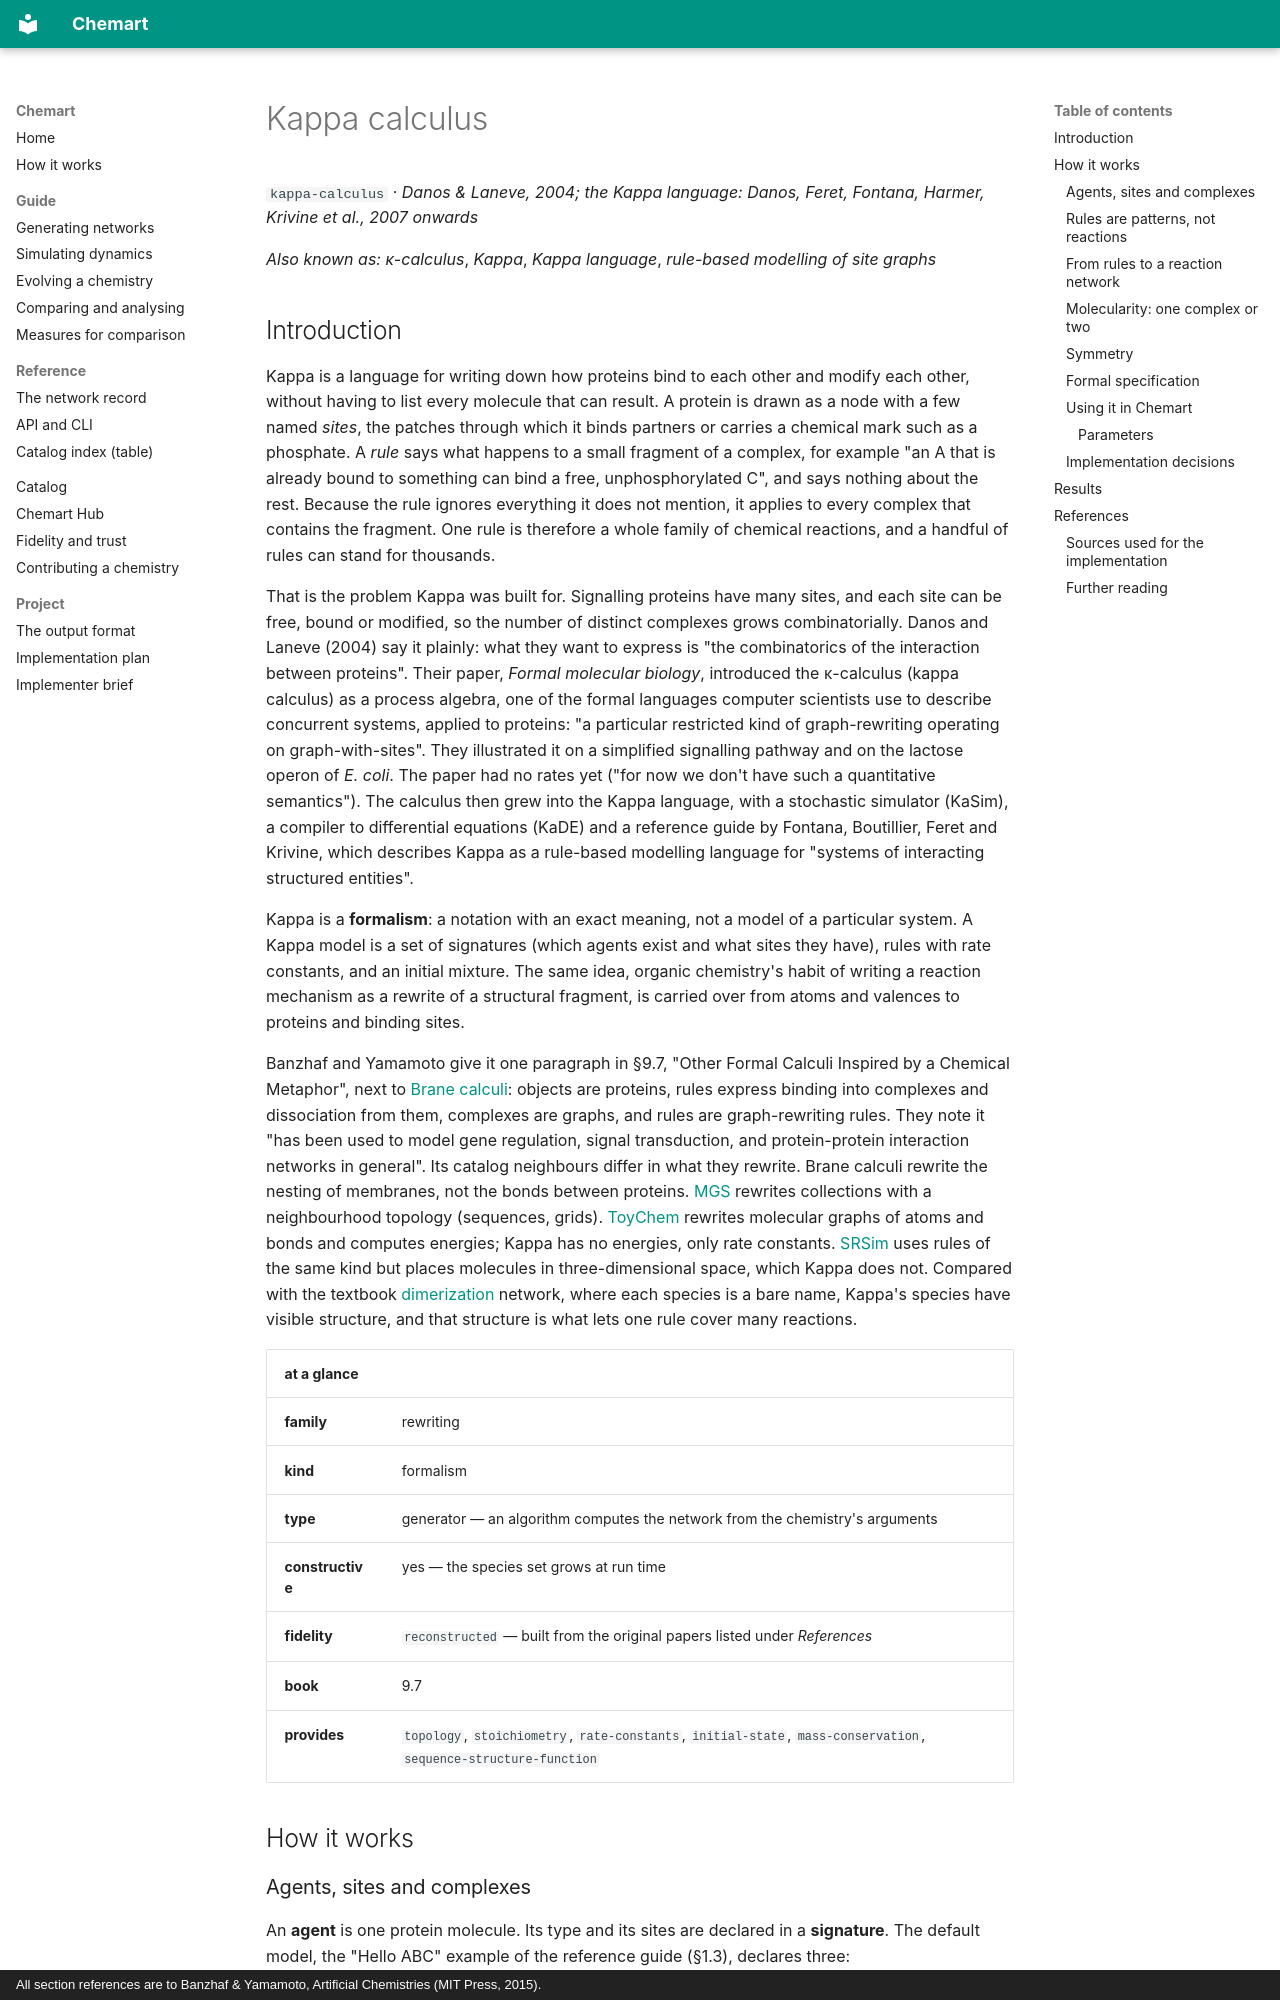

repository: MarcoTuc/Chemart · page: catalog/kappa-calculus/index.html · generator: mkdocs · copyright: All section references are to Banzhaf & Yamamoto, Artificial Chemistries (MIT Press, 2015).

<!-- Generated by tools/gen_catalog_pages.py from catalog/chemistries/kappa-calculus.yaml and catalog/explainers/kappa-calculus.md. Edit those, not this file. -->

# Kappa calculus

`kappa-calculus` · *Danos & Laneve, 2004; the Kappa language: Danos, Feret, Fontana, Harmer, Krivine et al., 2007 onwards*

*Also known as:* *κ-calculus*, *Kappa*, *Kappa language*, *rule-based modelling of site graphs*

## Introduction

Kappa is a language for writing down how proteins bind to each other and
modify each other, without having to list every molecule that can result. A
protein is drawn as a node with a few named *sites*, the patches through which
it binds partners or carries a chemical mark such as a phosphate. A *rule*
says what happens to a small fragment of a complex, for example "an A that is
already bound to something can bind a free, unphosphorylated C", and says
nothing about the rest. Because the rule ignores everything it does not
mention, it applies to every complex that contains the fragment. One rule is
therefore a whole family of chemical reactions, and a handful of rules can
stand for thousands.

That is the problem Kappa was built for. Signalling proteins have many sites,
and each site can be free, bound or modified, so the number of distinct
complexes grows combinatorially. Danos and Laneve (2004) say it plainly: what
they want to express is "the combinatorics of the interaction between
proteins". Their paper, *Formal molecular biology*, introduced the κ-calculus
(kappa calculus) as a process algebra, one of the formal languages computer
scientists use to describe concurrent systems, applied to proteins: "a
particular restricted kind of graph-rewriting operating on graph-with-sites".
They illustrated it on a simplified signalling pathway and on the lactose
operon of *E. coli*. The paper had no rates yet ("for now we don't have such a
quantitative semantics"). The calculus then grew into the Kappa language, with
a stochastic simulator (KaSim), a compiler to differential equations (KaDE)
and a reference guide by Fontana, Boutillier, Feret and Krivine, which
describes Kappa as a rule-based modelling language for "systems of
interacting structured entities".

Kappa is a **formalism**: a notation with an exact meaning, not a model of a
particular system. A Kappa model is a set of signatures (which agents exist
and what sites they have), rules with rate constants, and an initial mixture.
The same idea, organic chemistry's habit of writing a reaction mechanism as a
rewrite of a structural fragment, is carried over from atoms and valences to
proteins and binding sites.

Banzhaf and Yamamoto give it one paragraph in §9.7, "Other Formal Calculi
Inspired by a Chemical Metaphor", next to [Brane calculi](brane-calculi.md):
objects are proteins, rules express binding into complexes and dissociation
from them, complexes are graphs, and rules are graph-rewriting rules. They
note it "has been used to model gene regulation, signal transduction, and
protein-protein interaction networks in general". Its catalog neighbours
differ in what they rewrite. Brane calculi rewrite the nesting of membranes,
not the bonds between proteins. [MGS](mgs.md) rewrites collections with a
neighbourhood topology (sequences, grids). [ToyChem](toychem.md) rewrites
molecular graphs of atoms and bonds and computes energies; Kappa has no
energies, only rate constants. [SRSim](srsim.md) uses rules of the same kind
but places molecules in three-dimensional space, which Kappa does not.
Compared with the textbook [dimerization](dimerization.md) network, where each
species is a bare name, Kappa's species have visible structure, and that
structure is what lets one rule cover many reactions.

| at a glance | |
|---|---|
| **family** | rewriting |
| **kind** | formalism |
| **type** | generator — an algorithm computes the network from the chemistry's arguments |
| **constructive** | yes — the species set grows at run time |
| **fidelity** | `reconstructed` — built from the original papers listed under *References* |
| **book** | 9.7 |
| **provides** | `topology`, `stoichiometry`, `rate-constants`, `initial-state`, `mass-conservation`, `sequence-structure-function` |

## How it works
